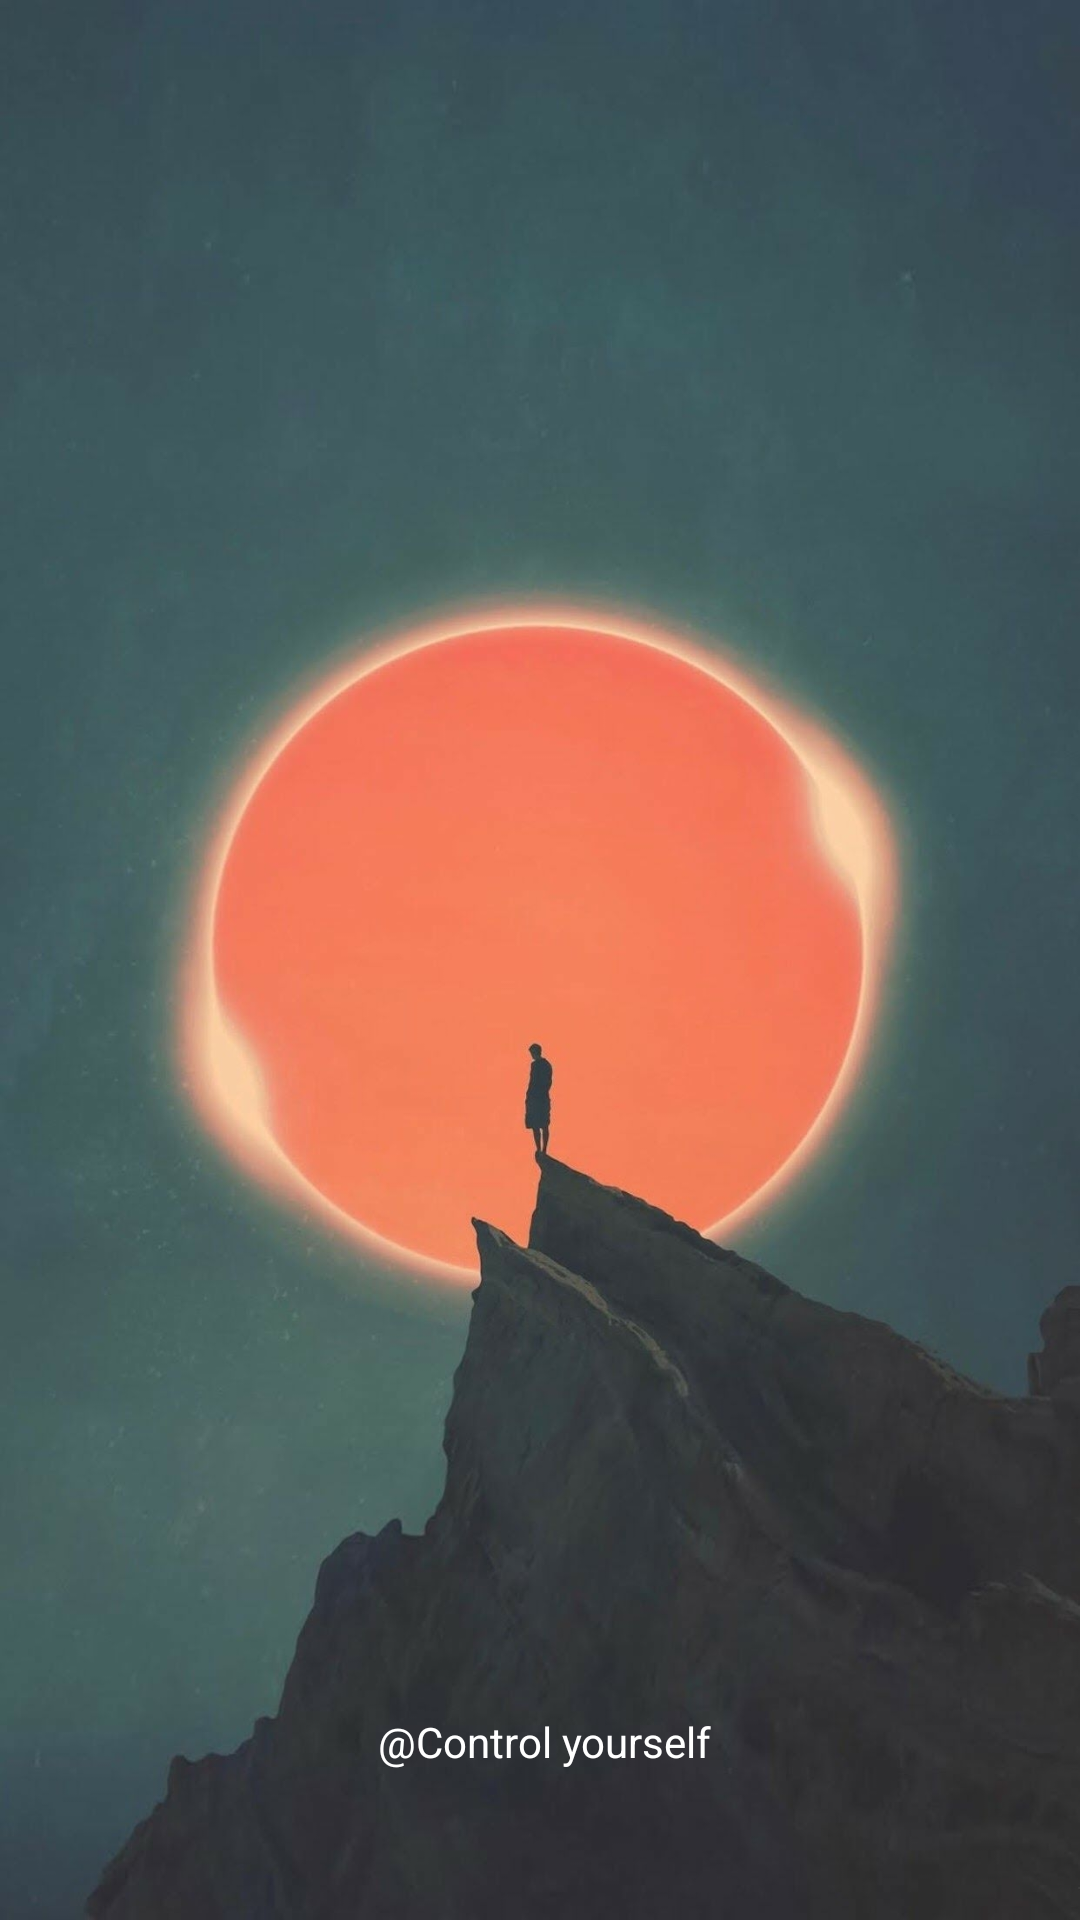

Reconstruct the res/layout file that produces this screen, plus the resources it refers to.
<!-- AndroidManifest.xml: application theme AppTheme -->
<!-- res/layout/splash_lay.xml -->
<?xml version="1.0" encoding="utf-8"?>
<RelativeLayout xmlns:android="http://schemas.android.com/apk/res/android"
    android:layout_width="match_parent"
    android:layout_height="match_parent"
    android:background="@mipmap/bg"
    >

    <TextView
        android:id="@+id/text"
        android:layout_marginBottom="50dp"
        android:layout_alignParentBottom="true"
        android:layout_centerHorizontal="true"
        android:layout_width="wrap_content"
        android:layout_height="wrap_content"
        android:textSize="@dimen/sp_12"
        android:textColor="@color/white"
        android:text=" @Control yourself"/>

</RelativeLayout>
<!-- resources referenced by this layout -->
<resources>
  <color name="white">#FFFFFFFF</color>
  <!-- mipmap bg: jpg bitmap (mipmap-xxxhdpi, 307477 bytes) -->
  <style name="AppTheme" parent="Theme.AppCompat.Light.NoActionBar">
          
          <item name="colorPrimary">@color/colorPrimary</item>
          <item name="colorPrimaryDark">@color/colorPrimaryDark</item>
          <item name="colorAccent">@color/colorAccent</item>
      </style>
  <color name="colorPrimary">#4e6c64</color>
  <color name="colorPrimaryDark">#4e6c64</color>
  <color name="colorAccent">#4e6c64</color>
</resources>
